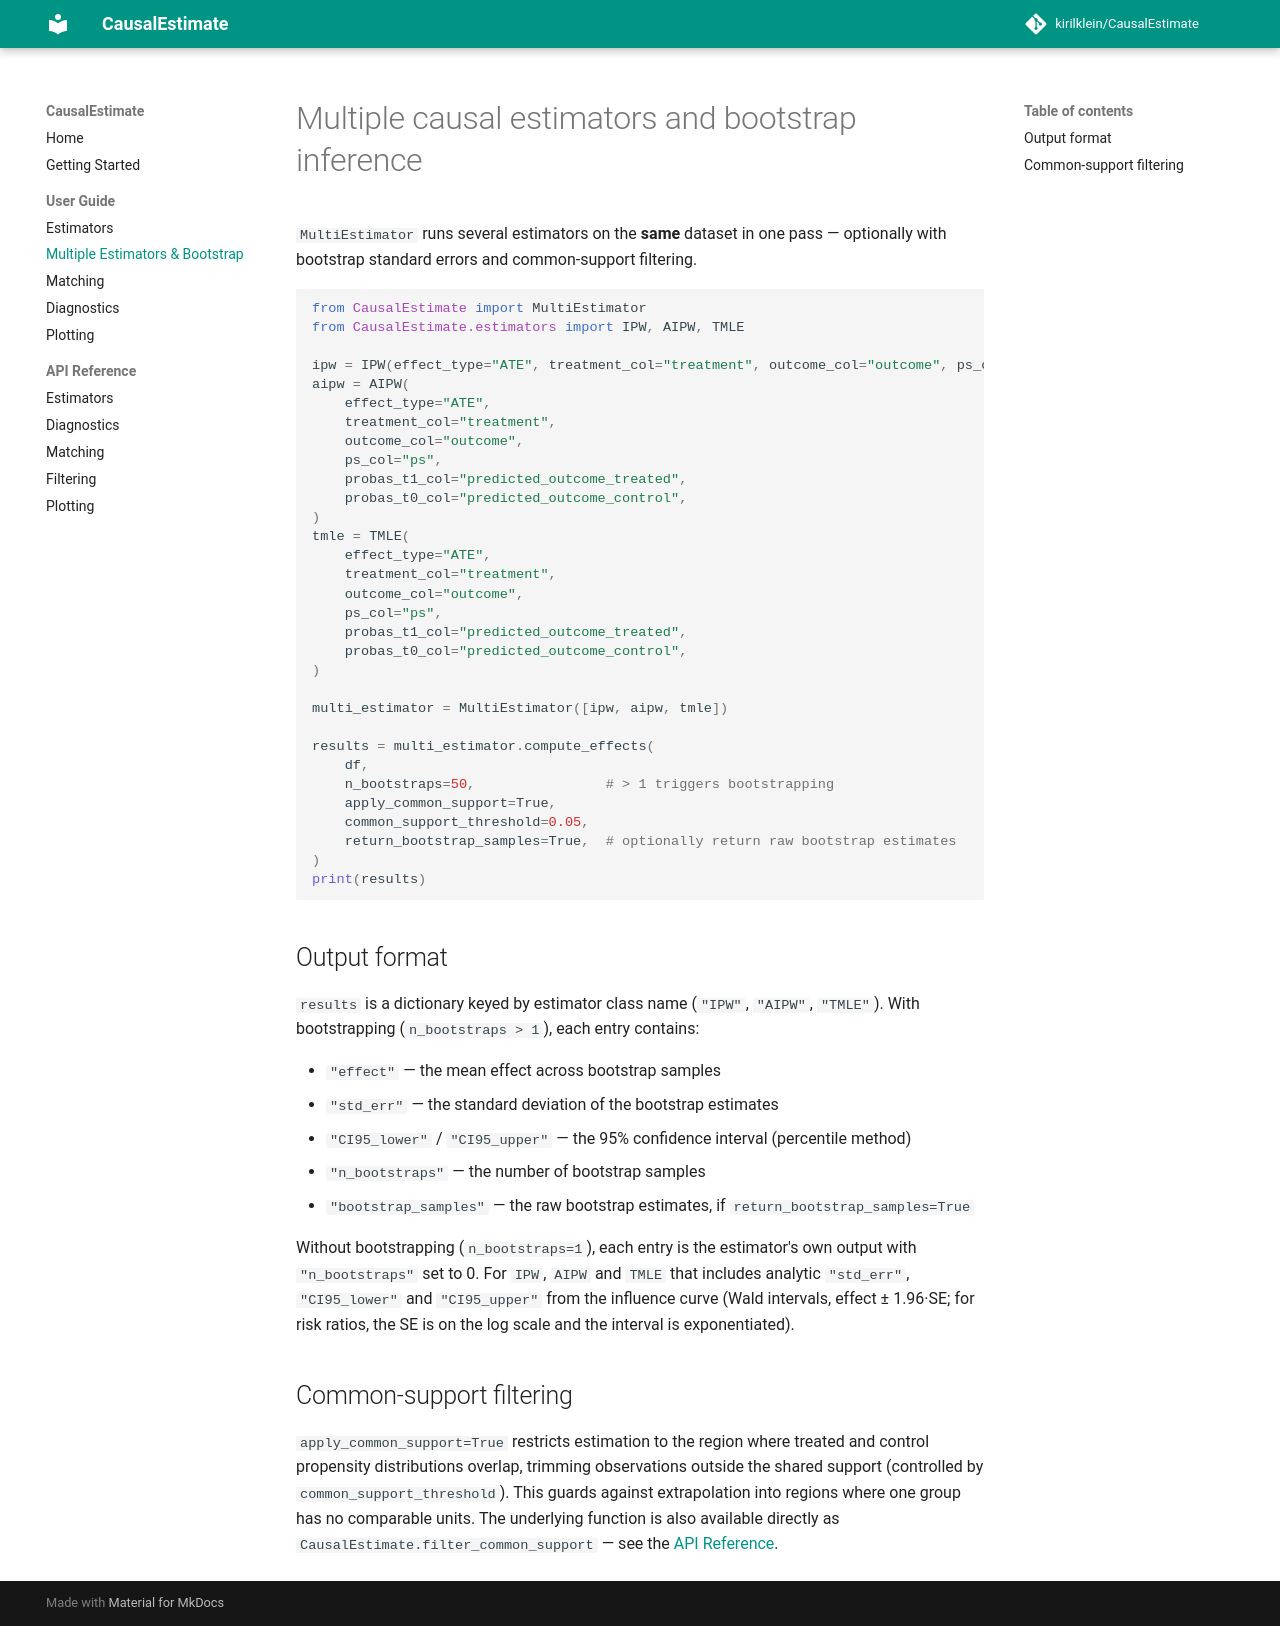

repository: wkron/CausalEstimate · page: user-guide/multi-estimator/index.html · generator: mkdocs

---
title: Multiple causal estimators and bootstrap inference
description: Run IPW, AIPW, and TMLE on the same data, apply common-support filtering, and compute bootstrap standard errors and confidence intervals.
---

# Multiple causal estimators and bootstrap inference

`MultiEstimator` runs several estimators on the **same** dataset in one pass — optionally with bootstrap standard errors and common-support filtering.

```python
from CausalEstimate import MultiEstimator
from CausalEstimate.estimators import IPW, AIPW, TMLE

ipw = IPW(effect_type="ATE", treatment_col="treatment", outcome_col="outcome", ps_col="ps")
aipw = AIPW(
    effect_type="ATE",
    treatment_col="treatment",
    outcome_col="outcome",
    ps_col="ps",
    probas_t1_col="predicted_outcome_treated",
    probas_t0_col="predicted_outcome_control",
)
tmle = TMLE(
    effect_type="ATE",
    treatment_col="treatment",
    outcome_col="outcome",
    ps_col="ps",
    probas_col="predicted_outcome",
    probas_t1_col="predicted_outcome_treated",
    probas_t0_col="predicted_outcome_control",
)

multi_estimator = MultiEstimator([ipw, aipw, tmle])

results = multi_estimator.compute_effects(
    df,
    n_bootstraps=50,                # > 1 triggers bootstrapping
    apply_common_support=True,
    common_support_threshold=0.05,
    return_bootstrap_samples=True,  # optionally return raw bootstrap estimates
)
print(results)
```

## Output format

`results` is a dictionary keyed by estimator class name (`"IPW"`, `"AIPW"`, `"TMLE"`). With bootstrapping (`n_bootstraps > 1`), each entry contains:

- `"effect"` — the mean effect across bootstrap samples
- `"std_err"` — the standard deviation of the bootstrap estimates
- `"CI95_lower"` / `"CI95_upper"` — the 95% confidence interval (percentile method)
- `"n_bootstraps"` — the number of bootstrap samples
- `"bootstrap_samples"` — the raw bootstrap estimates, if `return_bootstrap_samples=True`

Without bootstrapping (`n_bootstraps=1`), `"n_bootstraps"` is reported as 0 and the bootstrap summary keys (`"std_err"`, `"CI95_lower"`, `"CI95_upper"`) may be absent.

## Common-support filtering

`apply_common_support=True` restricts estimation to the region where treated and control propensity distributions overlap, trimming observations outside the shared support (controlled by `common_support_threshold`). This guards against extrapolation into regions where one group has no comparable units. The underlying function is also available directly as `CausalEstimate.filter_common_support` — see the [API Reference](../api/filtering.md).
